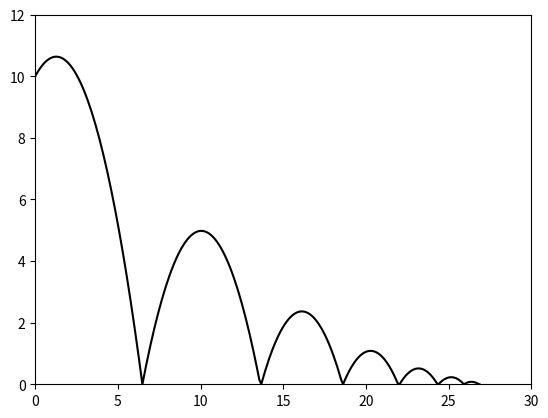

Write the Python code that produced this figure.
from matplotlib.animation import PillowWriter
import matplotlib.pyplot as plt
import numpy as np


fig = plt.figure()
l, = plt.plot([], [], '-k')

plt.xlim(0, 30)
plt.ylim(0, 12)


FPS = 30
#PillowWriter (animator) info
metadata = dict(title='motion', artist='samuel hussain')
writer = PillowWriter(fps = FPS, metadata=metadata)

#variables
g=9.81
h=10
u=5
y=h
N=6 #number of bounces
C=0.7
theta = np.pi/4


xlist = [0]
ylist = [h]
n = 0
bounces=0
dt = 1/FPS

vx = u*np.cos(theta)
vy = u*np.sin(theta)
vxlist = [vx]
vylist = [vy]

totaltime = 0


def verlet(n): 
    global bounces, totaltime
    
    ax, ay = 0, -g
    
    x = xlist[n] + vxlist[n]*dt + (0.5*ax*dt**2)
    y = ylist[n] + vylist[n]*dt + (0.5*ay*dt**2)

    aax, aay = 0, -g

    vx = vxlist[n] + 0.5*(ax+aax)*dt    
    vy = vylist[n] + 0.5*(ay+aay)*dt
    
    if y<0:
        y=0
        vy=-vylist[n]*C
        bounces+=1    
    

    xlist.append(x)
    ylist.append(y)
    vxlist.append(vx)
    vylist.append(vy)
    totaltime+=dt


with writer.saving(fig, 'projectile.gif', 100):
    while bounces<=N:
        verlet(n)
        l.set_data(xlist, ylist)
        writer.grab_frame()
        n+=1
        
xmax = max(xlist)
ymax = max(ylist)

